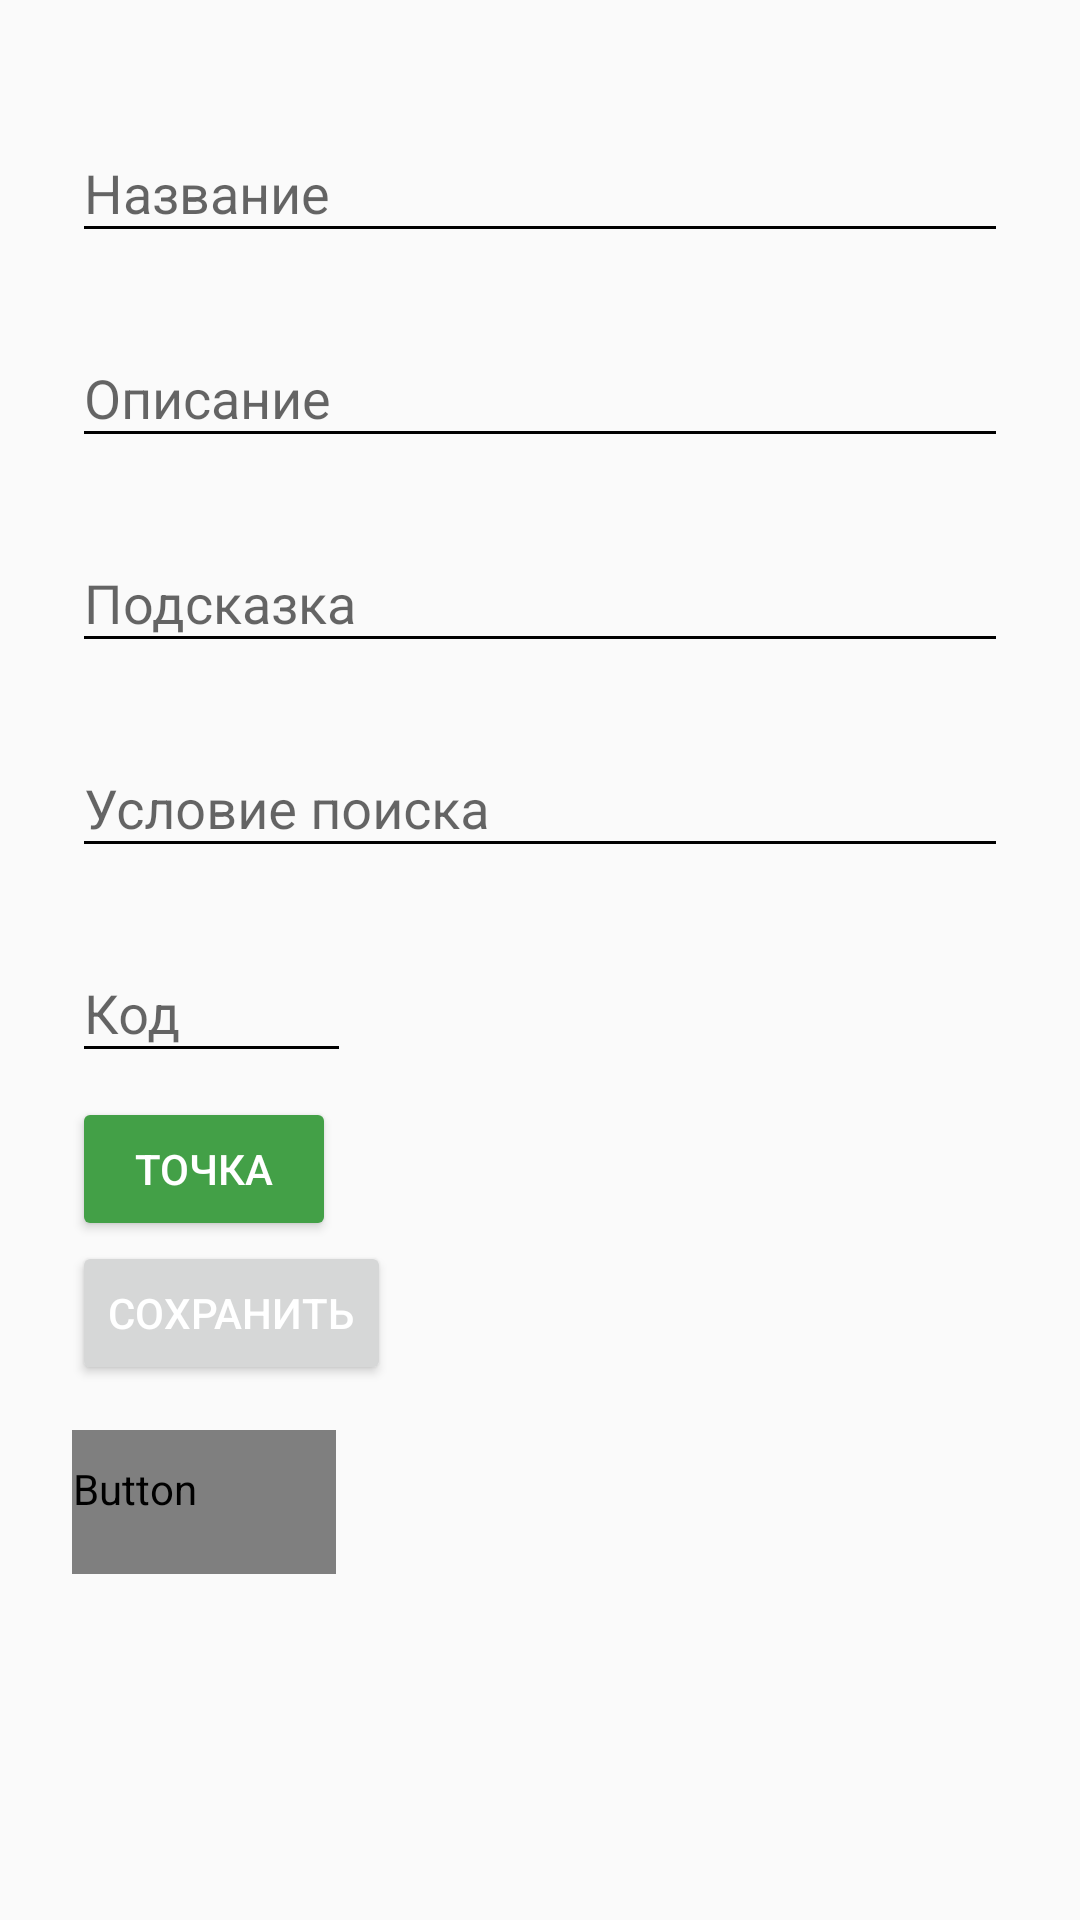

Layout XML and referenced resources for this Android screen:
<!-- AndroidManifest.xml: application theme AppTheme -->
<!-- res/layout/fragment_task_info.xml -->
<?xml version="1.0" encoding="utf-8"?>
<android.support.constraint.ConstraintLayout
    xmlns:android="http://schemas.android.com/apk/res/android"
    xmlns:tools="http://schemas.android.com/tools"
    android:layout_width="match_parent"
    android:layout_height="match_parent">

    <LinearLayout
        android:layout_width="match_parent"
        android:layout_height="wrap_content"
        android:orientation="vertical"
        android:paddingLeft="24dp"
        android:paddingRight="24dp"
        android:paddingTop="24dp">

        <android.support.design.widget.TextInputLayout
            android:layout_width="match_parent"
            android:layout_height="wrap_content"
            android:layout_marginBottom="8dp"
            android:layout_marginTop="8dp">

            <EditText
                android:id="@+id/task_name_txt"
                android:layout_width="match_parent"
                android:layout_height="wrap_content"
                android:ems="10"
                android:hint="Название"
                android:inputType="textPersonName" />
        </android.support.design.widget.TextInputLayout>

        <android.support.design.widget.TextInputLayout
            android:layout_width="match_parent"
            android:layout_height="wrap_content"
            android:layout_marginBottom="8dp"
            android:layout_marginTop="8dp">

            <EditText
                android:id="@+id/task_desc_txt"
                android:layout_width="match_parent"
                android:layout_height="wrap_content"
                android:ems="10"
                android:hint="Описание"
                android:inputType="textPersonName" />
        </android.support.design.widget.TextInputLayout>

        <android.support.design.widget.TextInputLayout
            android:layout_width="match_parent"
            android:layout_height="wrap_content"
            android:layout_marginBottom="8dp"
            android:layout_marginTop="8dp">

            <EditText
                android:id="@+id/task_find_txt"
                android:layout_width="match_parent"
                android:layout_height="wrap_content"
                android:ems="10"
                android:hint="Подсказка"
                android:inputType="textPersonName" />
        </android.support.design.widget.TextInputLayout>

        <android.support.design.widget.TextInputLayout
            android:layout_width="match_parent"
            android:layout_height="wrap_content"
            android:layout_marginBottom="8dp"
            android:layout_marginTop="8dp">

            <EditText
                android:id="@+id/task_check_txt"
                android:layout_width="match_parent"
                android:layout_height="wrap_content"
                android:ems="10"
                android:hint="Условие поиска"
                android:inputType="textPersonName" />
        </android.support.design.widget.TextInputLayout>

        <LinearLayout
            android:layout_width="match_parent"
            android:layout_height="wrap_content"
            android:orientation="horizontal">

            <android.support.design.widget.TextInputLayout
                android:layout_width="match_parent"
                android:layout_height="wrap_content"
                android:layout_marginBottom="8dp"
                android:layout_marginTop="8dp">

                <EditText
                    android:id="@+id/task_code_txt"
                    android:layout_width="93dp"
                    android:layout_height="wrap_content"
                    android:ems="10"
                    android:hint="Код"
                    android:inputType="textPersonName" />

            </android.support.design.widget.TextInputLayout>

            <Spinner
                android:id="@+id/spinner_type"
                android:layout_width="match_parent"
                android:layout_height="wrap_content" />

        </LinearLayout>



        <Button
            android:id="@+id/btn_get_point"
            style="@style/Widget.AppCompat.Button.Colored"
            android:layout_width="wrap_content"
            android:layout_height="wrap_content"
            android:text="Точка" />

        <Button
            android:layout_width="wrap_content"
            android:layout_height="wrap_content"
            android:id="@+id/commit_task_changes"
            android:text="Сохранить"/>

        <Button
            android:id="@+id/delete_task"
            style="@style/Widget.AppCompat.Button.Borderless"
            android:layout_width="wrap_content"
            android:layout_height="wrap_content"
            android:layout_marginTop="15dp"
            android:text="Удалить"
            android:textColor="@color/md_pink_500" />

    </LinearLayout>
</android.support.constraint.ConstraintLayout>
<!-- resources referenced by this layout -->
<resources>
  <style name="AppTheme" parent="Theme.AppCompat.Light.NoActionBar">
  
          <item name="colorPrimary">@color/primaryColor</item>
          <item name="colorPrimaryDark">@color/primaryDarkColor</item>
          <item name="colorAccent">@color/secondaryColor</item>
          <item name="android:textColorPrimary">@color/primaryTextColor</item>
          <item name="android:textColorSecondary">@color/secondaryTextColor</item>
  
          <item name="alertDialogTheme">@style/AppTheme.MyAlertDialog</item>
          <item name="android:spinnerDropDownItemStyle">@style/mySpinnerItemStyle</item>
          <item name="editTextStyle">@style/MyEditTextStyle</item>
  
      </style>
  <color name="primaryColor">#424242</color>
  <color name="primaryDarkColor">#1b1b1b</color>
  <color name="secondaryColor">#43a047</color>
  <color name="primaryTextColor">#ffffff</color>
  <color name="secondaryTextColor">#000000</color>
  <style name="AppTheme.MyAlertDialog" parent="@style/Theme.AppCompat.Light.Dialog.Alert">
          <item name="android:textColorPrimary">@color/secondaryTextColor</item>
          <item name="colorAccent">@color/secondaryColor</item>
      </style>
  <style name="mySpinnerItemStyle" parent="@android:style/Widget.Holo.DropDownItem.Spinner">
          <item name="android:textSize">16sp</item>
      </style>
  <style name="MyEditTextStyle" parent="@android:style/Widget.EditText">
          <item name="android:textColor">@color/secondaryTextColor</item>
      </style>
</resources>
